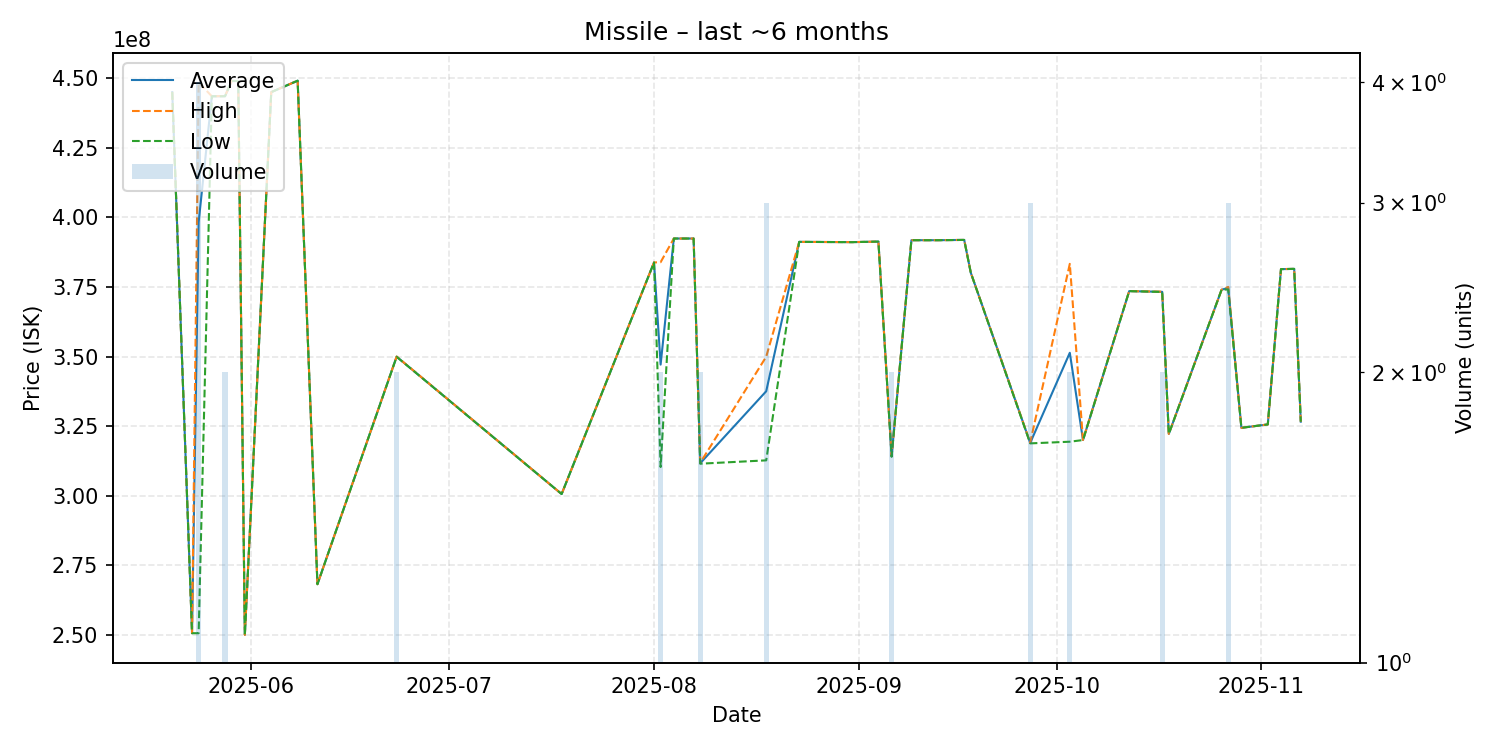

The file beside this chart, header and first rows:
date, average, highest, lowest, order_count, volume
2025-05-20, 445000000, 445000000, 445000000, 1, 1
2025-05-23, 250600000, 250600000, 250600000, 1, 1
2025-05-24, 398250000, 448500000, 250600000, 4, 4
2025-05-26, 443500000, 443500000, 443500000, 1, 1
2025-05-28, 443550000, 443600000, 443500000, 2, 2
2025-05-29, 449000000, 449000000, 449000000, 1, 1
2025-05-30, 449000000, 449000000, 449000000, 1, 1
2025-05-31, 250000000, 250000000, 250000000, 1, 1
2025-06-04, 445000000, 445000000, 445000000, 1, 1
2025-06-08, 449100000, 449100000, 449100000, 1, 1
2025-06-11, 268200000, 268200000, 268200000, 1, 1
2025-06-23, 349950000, 350000000, 349900000, 2, 2
2025-07-18, 300600000, 300600000, 300600000, 1, 1
2025-08-01, 383800000, 383800000, 383800000, 1, 1
2025-08-02, 347100000, 383900000, 310300000, 2, 2
2025-08-04, 392400000, 392400000, 392400000, 1, 1
2025-08-07, 392400000, 392400000, 392400000, 1, 1
2025-08-08, 311650000, 311800000, 311500000, 2, 2
2025-08-18, 337533333, 349950000, 312700000, 3, 3
2025-08-23, 391200000, 391200000, 391200000, 1, 1
2025-08-31, 391100000, 391100000, 391100000, 1, 1
2025-09-02, 391200000, 391200000, 391200000, 1, 1
2025-09-04, 391300000, 391300000, 391300000, 1, 1
2025-09-06, 314150000, 314300000, 314000000, 2, 2
2025-09-09, 391800000, 391800000, 391800000, 1, 1
2025-09-13, 391800000, 391800000, 391800000, 1, 1
2025-09-17, 391900000, 391900000, 391900000, 1, 1
2025-09-18, 380100000, 380100000, 380100000, 1, 1
2025-09-27, 318966667, 319050000, 318800000, 3, 3
2025-10-03, 351350000, 383300000, 319400000, 2, 2
2025-10-05, 320000000, 320000000, 320000000, 1, 1
2025-10-12, 373500000, 373500000, 373500000, 1, 1
2025-10-17, 373250000, 373300000, 373200000, 2, 2
2025-10-18, 322200000, 322200000, 322200000, 1, 1
2025-10-26, 374000000, 374000000, 374000000, 1, 1
2025-10-27, 374700000, 375000000, 374100000, 3, 3
2025-10-29, 324400000, 324400000, 324400000, 1, 1
2025-11-02, 325600000, 325600000, 325600000, 1, 1
2025-11-04, 381400000, 381400000, 381400000, 1, 1
2025-11-06, 381500000, 381500000, 381500000, 1, 1
2025-11-07, 326600000, 326600000, 326600000, 1, 1
